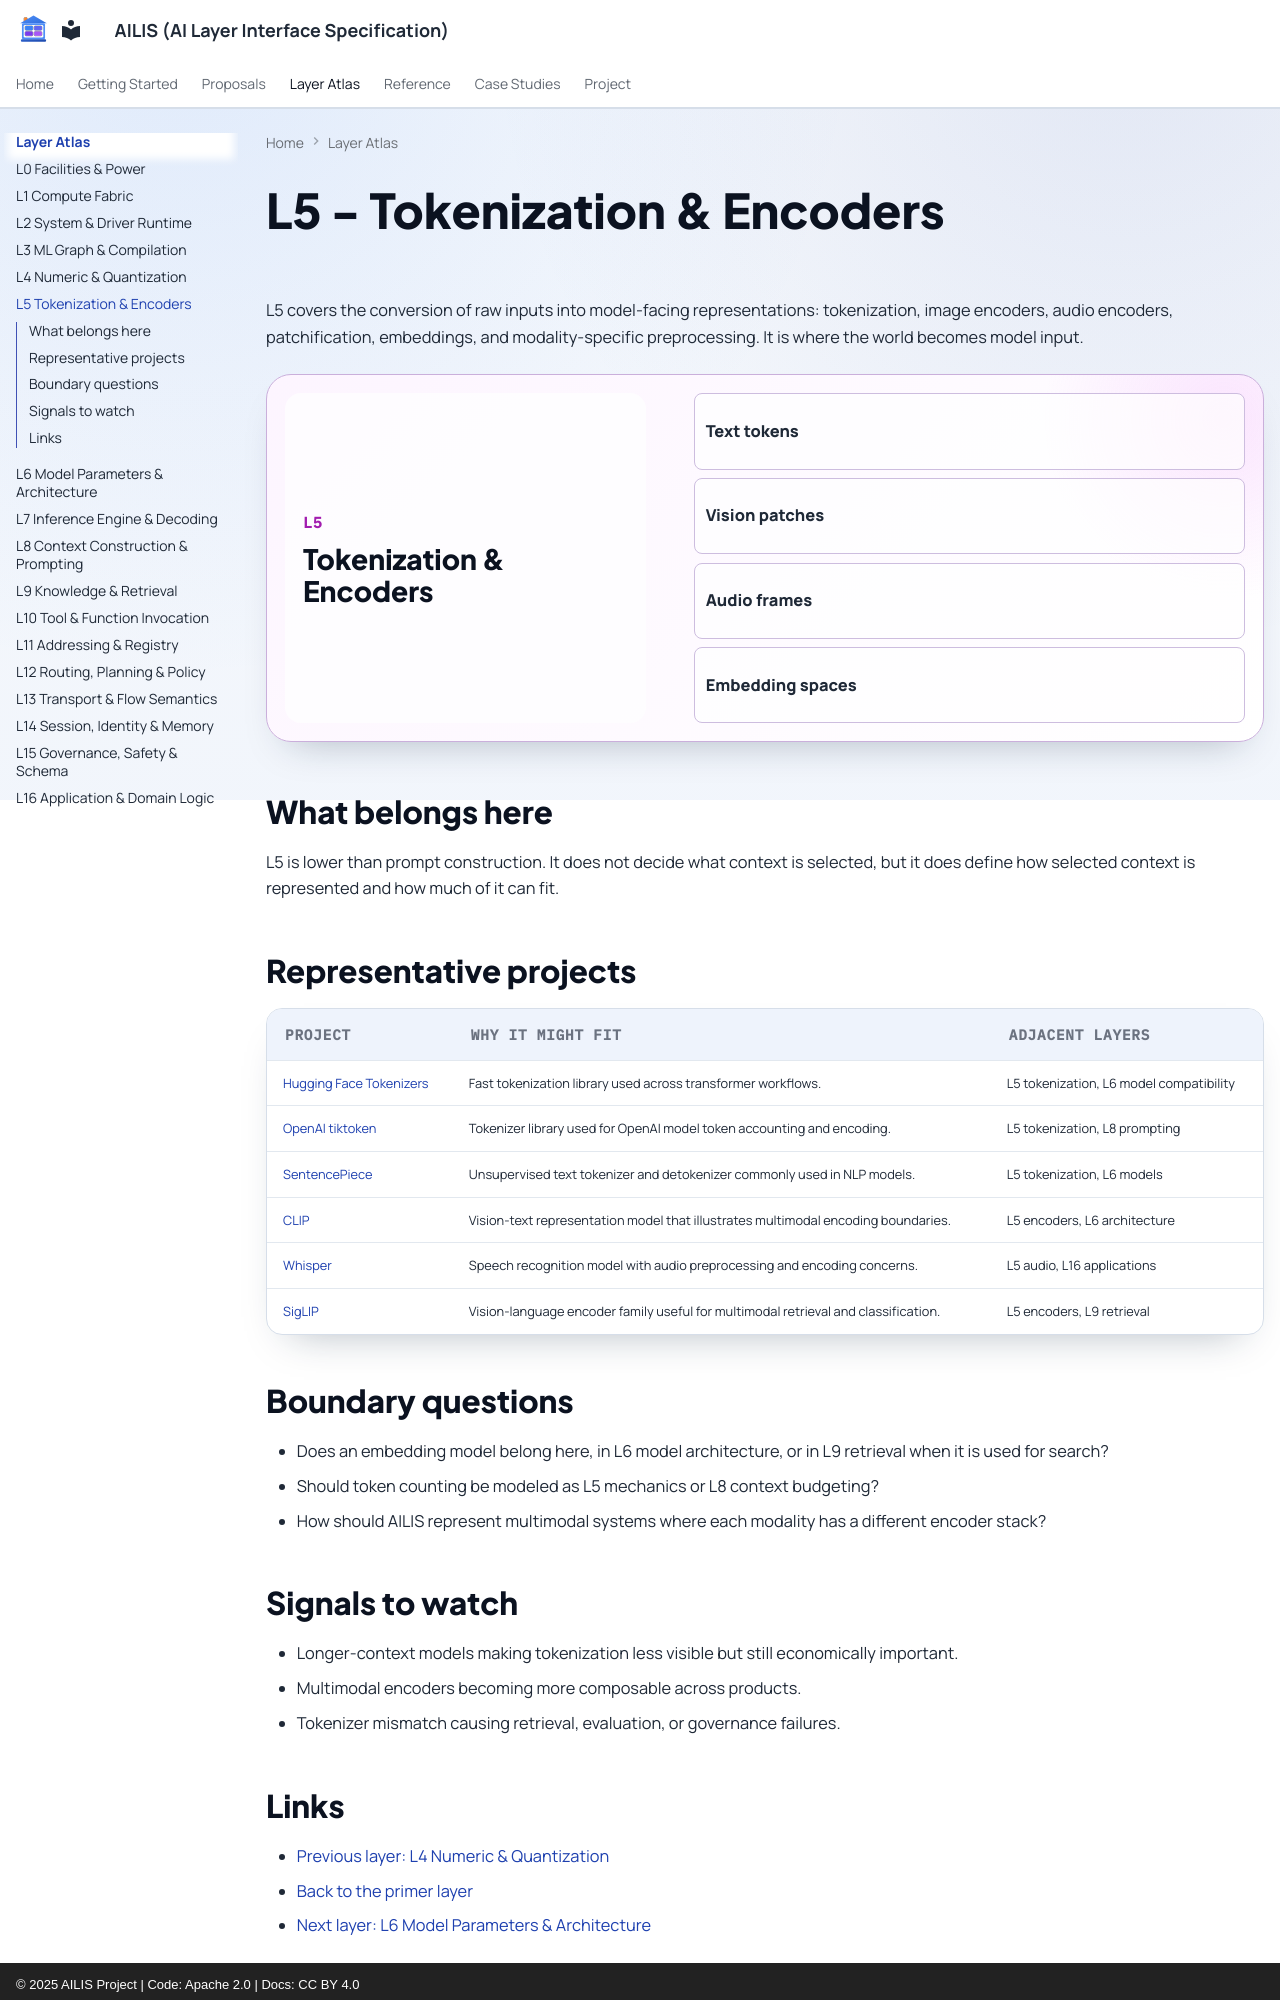

repository: DollhouseMCP/AILIS · page: layers/l5-tokenization-encoders/index.html · generator: mkdocs · copyright: © 2025 AILIS Project | Code: Apache 2.0 | Docs: CC BY 4.0

---
title: L5 - Tokenization & Encoders
---

<!-- markdownlint-disable MD013 MD033 -->

# L5 - Tokenization & Encoders

L5 covers the conversion of raw inputs into model-facing representations: tokenization, image encoders, audio encoders, patchification, embeddings, and modality-specific preprocessing. It is where the world becomes model input.

<div class="ailis-layer-infographic lane-research" aria-label="L5 tokenization and encoders infographic">
  <div><strong>L5</strong><span>Tokenization & Encoders</span></div>
  <ol>
    <li>Text tokens</li>
    <li>Vision patches</li>
    <li>Audio frames</li>
    <li>Embedding spaces</li>
  </ol>
</div>

## What belongs here

L5 is lower than prompt construction. It does not decide what context is selected, but it does define how selected context is represented and how much of it can fit.

## Representative projects

| Project | Why it might fit | Adjacent layers |
| --- | --- | --- |
| [Hugging Face Tokenizers](https://github.com/huggingface/tokenizers) | Fast tokenization library used across transformer workflows. | L5 tokenization, L6 model compatibility |
| [OpenAI tiktoken](https://github.com/openai/tiktoken) | Tokenizer library used for OpenAI model token accounting and encoding. | L5 tokenization, L8 prompting |
| [SentencePiece](https://github.com/google/sentencepiece) | Unsupervised text tokenizer and detokenizer commonly used in NLP models. | L5 tokenization, L6 models |
| [CLIP](https://github.com/openai/CLIP) | Vision-text representation model that illustrates multimodal encoding boundaries. | L5 encoders, L6 architecture |
| [Whisper](https://github.com/openai/whisper) | Speech recognition model with audio preprocessing and encoding concerns. | L5 audio, L16 applications |
| [SigLIP](https://huggingface.co/docs/transformers/en/model_doc/siglip) | Vision-language encoder family useful for multimodal retrieval and classification. | L5 encoders, L9 retrieval |

## Boundary questions

- Does an embedding model belong here, in L6 model architecture, or in L9 retrieval when it is used for search?
- Should token counting be modeled as L5 mechanics or L8 context budgeting?
- How should AILIS represent multimodal systems where each modality has a different encoder stack?

## Signals to watch

- Longer-context models making tokenization less visible but still economically important.
- Multimodal encoders becoming more composable across products.
- Tokenizer mismatch causing retrieval, evaluation, or governance failures.
